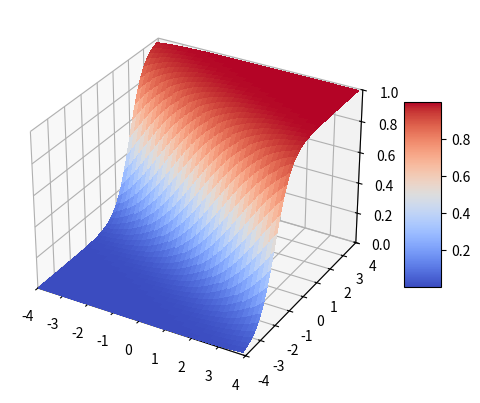

Write the Python code that produced this figure.
# visualizing a multiple linear regression


import numpy as np
import matplotlib as mpl
from matplotlib import pyplot as plt
# colours
from matplotlib import cm

#Set up figure
fig, ax = plt.subplots(subplot_kw = {"projection": "3d"})


x1 = np.arange(-4,4,0.1)
x2 = np.arange(-4,4,0.1)
#x1 = [0,1,2]
#x2 = [0,1,2] 

x1, x2 = np.meshgrid(x1,x2)
#print(mx)

#coefficients
b0 = 0
b1 = 1
b2 = 2

Y = np.exp(b0 + b1*x1 + b2*x2) / (1 + np.exp(b0 + b1*x1 + b2*x2))

#plot surface
surf = ax.plot_surface(x1,x2,Y, cmap=cm.coolwarm,linewidth=0, antialiased=False )

# set z set_axis_on
# Customize theaxis.
ax.set_xlim(-4, 4)
ax.set_ylim(-4, 4)
ax.set_zlim(0, 1)

#ax.zaxis.set_major_locator(LinearLocator(10))
# A StrMethodFormatter is used automatically
#ax.zaxis.set_major_formatter('{x:.02f}')
# Add a color bar which maps values to colors.

fig.colorbar(surf, shrink=0.5, aspect=5)

plt.show()


